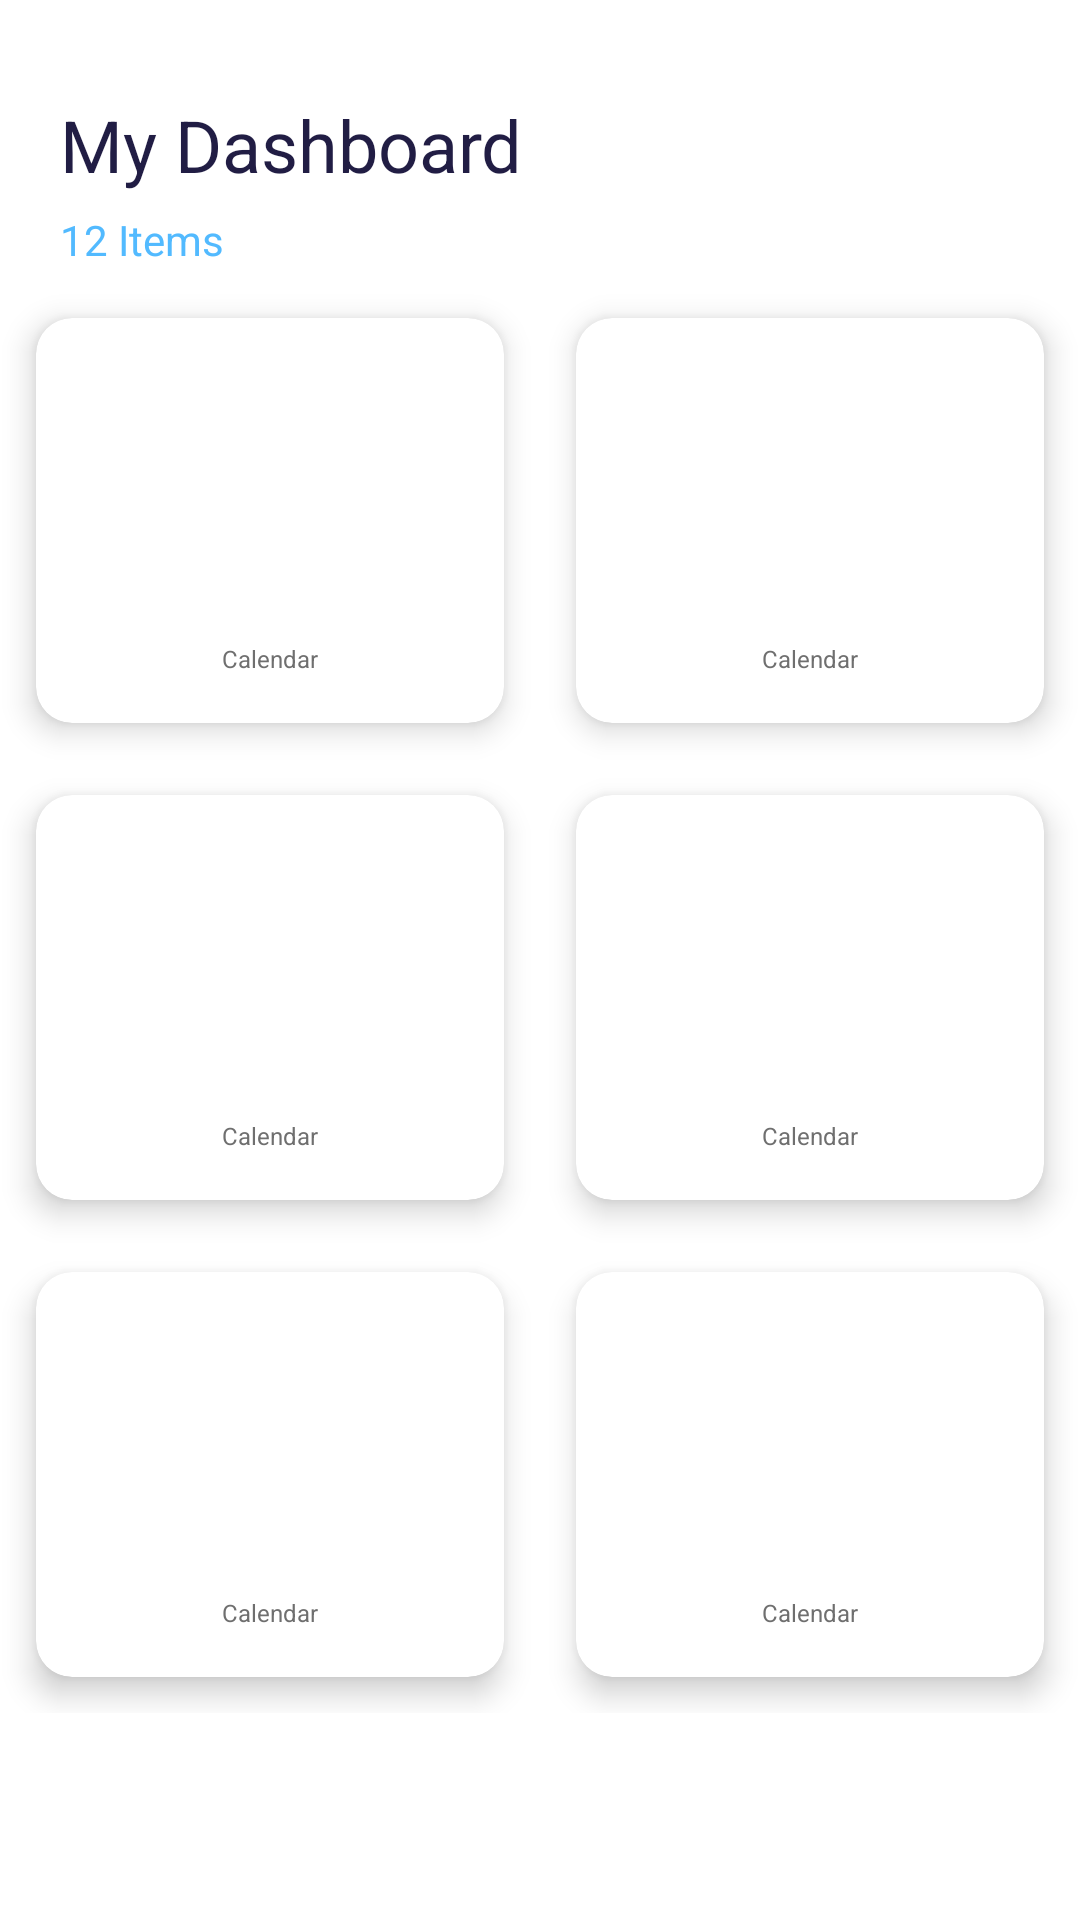

Write the Android layout XML for this screen, with the resource values it uses.
<!-- AndroidManifest.xml: application theme Theme.FirstAppJava -->
<!-- res/layout/dashboard_design.xml -->
<?xml version="1.0" encoding="utf-8"?>
<ScrollView xmlns:android="http://schemas.android.com/apk/res/android"
    android:layout_width="match_parent"
    android:layout_height="match_parent"
    xmlns:app="http://schemas.android.com/apk/res-auto"
    android:background="@color/white">

    <LinearLayout
        android:orientation="vertical"
        android:layout_width="match_parent"
        android:layout_height="match_parent">

        <RelativeLayout
            android:layout_marginTop="32dp"
            android:layout_marginRight="20dp"
            android:layout_marginLeft="20dp"
            android:layout_width="match_parent"
            android:layout_height="wrap_content">

            <TextView
                android:id="@+id/txtdashboard"
                android:text="My Dashboard"
                android:textSize="24sp"
                android:textColor="@color/black"
                android:layout_width="wrap_content"
                android:layout_height="wrap_content"/>

            <TextView
                android:layout_marginTop="6dp"
                android:text="12 Items"
                android:textSize="14sp"
                android:textColor="#52BAFF"
                android:layout_width="wrap_content"
                android:layout_height="wrap_content"
                android:layout_below="@id/txtdashboard"
                />

            <ImageView
                android:layout_alignParentRight="true"
                android:src="@mipmap/ic_launcher"
                android:layout_width="62dp"
                android:layout_height="62dp"/>

        </RelativeLayout>

        <GridLayout
            android:columnCount="2"
            android:rowCount="3"
            android:alignmentMode="alignMargins"
            android:columnOrderPreserved="false"
            android:layout_width="match_parent"
            android:layout_height="wrap_content">

            <androidx.cardview.widget.CardView
                android:layout_width="wrap_content"
                android:layout_height="wrap_content"
                android:layout_columnWeight="1"
                android:layout_rowWeight="1"
                app:cardElevation="6dp"
                app:cardCornerRadius="12dp"
                android:layout_margin="12dp">

                <LinearLayout
                    android:orientation="vertical"
                    android:padding="16dp"
                    android:gravity="center"
                    android:layout_width="match_parent"
                    android:layout_height="match_parent">

                    <ImageView
                        android:src="@mipmap/ic_launcher"
                        android:layout_width="80dp"
                        android:layout_height="80dp"/>

                    <TextView
                        android:layout_marginTop="12dp"
                        android:textColor="#6f6f6f"
                        android:textSize="8sp"
                        android:text="Calendar"
                        android:layout_width="wrap_content"
                        android:layout_height="wrap_content"/>

                </LinearLayout>


            </androidx.cardview.widget.CardView>
            <androidx.cardview.widget.CardView
                android:layout_width="wrap_content"
                android:layout_height="wrap_content"
                android:layout_columnWeight="1"
                android:layout_rowWeight="1"
                app:cardElevation="6dp"
                app:cardCornerRadius="12dp"
                android:layout_margin="12dp">

                <LinearLayout
                    android:orientation="vertical"
                    android:padding="16dp"
                    android:gravity="center"
                    android:layout_width="match_parent"
                    android:layout_height="match_parent">

                    <ImageView
                        android:src="@mipmap/ic_launcher"
                        android:layout_width="80dp"
                        android:layout_height="80dp"/>

                    <TextView
                        android:layout_marginTop="12dp"
                        android:textColor="#6f6f6f"
                        android:textSize="8sp"
                        android:text="Calendar"
                        android:layout_width="wrap_content"
                        android:layout_height="wrap_content"/>

                </LinearLayout>


            </androidx.cardview.widget.CardView>
            <androidx.cardview.widget.CardView
                android:layout_width="wrap_content"
                android:layout_height="wrap_content"
                android:layout_columnWeight="1"
                android:layout_rowWeight="1"
                app:cardElevation="6dp"
                app:cardCornerRadius="12dp"
                android:layout_margin="12dp">

                <LinearLayout
                    android:orientation="vertical"
                    android:padding="16dp"
                    android:gravity="center"
                    android:layout_width="match_parent"
                    android:layout_height="match_parent">

                    <ImageView
                        android:src="@mipmap/ic_launcher"
                        android:layout_width="80dp"
                        android:layout_height="80dp"/>

                    <TextView
                        android:layout_marginTop="12dp"
                        android:textColor="#6f6f6f"
                        android:textSize="8sp"
                        android:text="Calendar"
                        android:layout_width="wrap_content"
                        android:layout_height="wrap_content"/>

                </LinearLayout>


            </androidx.cardview.widget.CardView>
            <androidx.cardview.widget.CardView
                android:layout_width="wrap_content"
                android:layout_height="wrap_content"
                android:layout_columnWeight="1"
                android:layout_rowWeight="1"
                app:cardElevation="6dp"
                app:cardCornerRadius="12dp"
                android:layout_margin="12dp">

                <LinearLayout
                    android:orientation="vertical"
                    android:padding="16dp"
                    android:gravity="center"
                    android:layout_width="match_parent"
                    android:layout_height="match_parent">

                    <ImageView
                        android:src="@mipmap/ic_launcher"
                        android:layout_width="80dp"
                        android:layout_height="80dp"/>

                    <TextView
                        android:layout_marginTop="12dp"
                        android:textColor="#6f6f6f"
                        android:textSize="8sp"
                        android:text="Calendar"
                        android:layout_width="wrap_content"
                        android:layout_height="wrap_content"/>

                </LinearLayout>


            </androidx.cardview.widget.CardView>
            <androidx.cardview.widget.CardView
                android:layout_width="wrap_content"
                android:layout_height="wrap_content"
                android:layout_columnWeight="1"
                android:layout_rowWeight="1"
                app:cardElevation="6dp"
                app:cardCornerRadius="12dp"
                android:layout_margin="12dp">

                <LinearLayout
                    android:orientation="vertical"
                    android:padding="16dp"
                    android:gravity="center"
                    android:layout_width="match_parent"
                    android:layout_height="match_parent">

                    <ImageView
                        android:src="@mipmap/ic_launcher"
                        android:layout_width="80dp"
                        android:layout_height="80dp"/>

                    <TextView
                        android:layout_marginTop="12dp"
                        android:textColor="#6f6f6f"
                        android:textSize="8sp"
                        android:text="Calendar"
                        android:layout_width="wrap_content"
                        android:layout_height="wrap_content"/>

                </LinearLayout>


            </androidx.cardview.widget.CardView>
            <androidx.cardview.widget.CardView
                android:layout_width="wrap_content"
                android:layout_height="wrap_content"
                android:layout_columnWeight="1"
                android:layout_rowWeight="1"
                app:cardElevation="6dp"
                app:cardCornerRadius="12dp"
                android:layout_margin="12dp">

                <LinearLayout
                    android:orientation="vertical"
                    android:padding="16dp"
                    android:gravity="center"
                    android:layout_width="match_parent"
                    android:layout_height="match_parent">

                    <ImageView
                        android:src="@mipmap/ic_launcher"
                        android:layout_width="80dp"
                        android:layout_height="80dp"/>

                    <TextView
                        android:layout_marginTop="12dp"
                        android:textColor="#6f6f6f"
                        android:textSize="8sp"
                        android:text="Calendar"
                        android:layout_width="wrap_content"
                        android:layout_height="wrap_content"/>

                </LinearLayout>


            </androidx.cardview.widget.CardView>

        </GridLayout>
    </LinearLayout>
</ScrollView>
<!-- resources referenced by this layout -->
<resources>
  <color name="black">#211D44</color>
  <color name="white">#FFFFFFFF</color>
  <style name="Theme.FirstAppJava" parent="Theme.MaterialComponents.DayNight.NoActionBar">
          
          <item name="colorPrimary">@color/green</item>
          <item name="colorPrimaryVariant">@color/purple_700</item>
          <item name="colorOnPrimary">@color/white</item>
          
          <item name="colorSecondary">@color/teal_200</item>
          <item name="colorSecondaryVariant">@color/teal_700</item>
          <item name="colorOnSecondary">@color/black</item>
          
          <item name="android:statusBarColor" tools:targetApi="l">?attr/colorPrimaryVariant</item>
          
  
          <item name="windowNoTitle">true</item>
          <item name="windowActionBar">false</item>
      </style>
  <color name="green">#48B9AC</color>
  <color name="purple_700">#FF3700B3</color>
  <color name="teal_200">#FF03DAC5</color>
  <color name="teal_700">#FF018786</color>
</resources>
